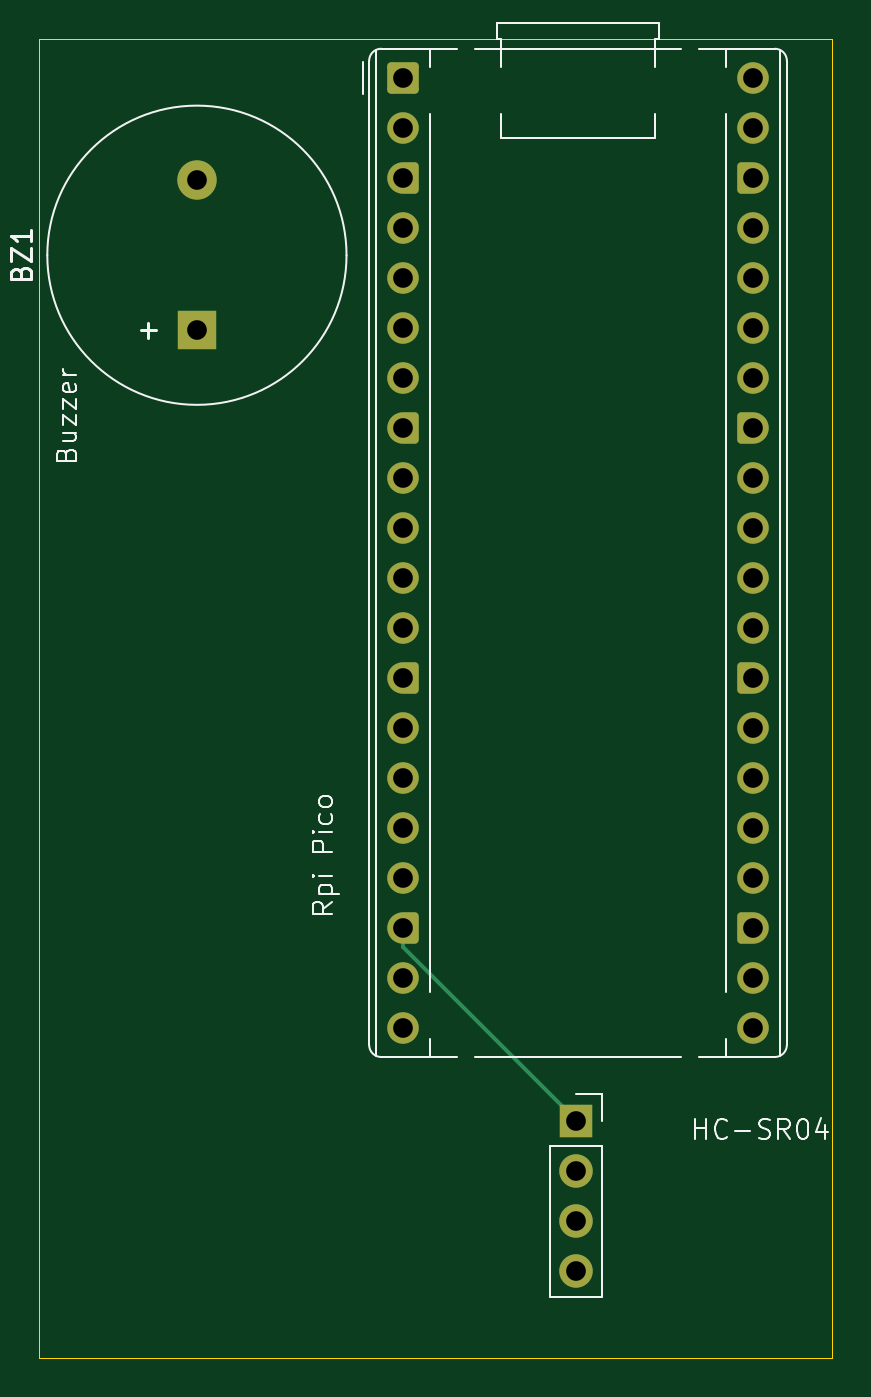
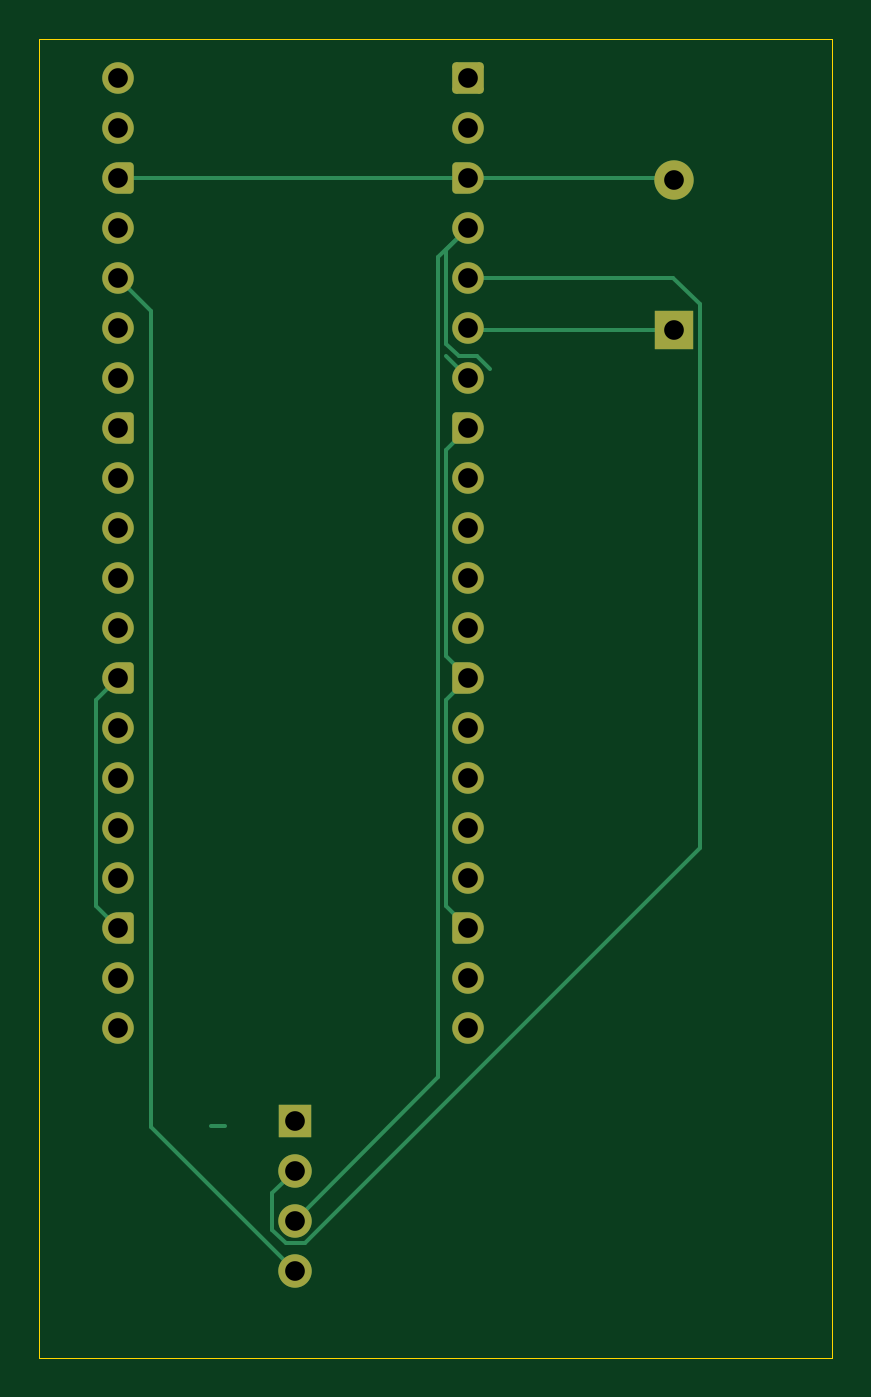
Circuit board: 11 layer files. Board 40.2 x 67.0 mm.
- bottom_copper: rpiblindstick-B_Cu.gbr (9050 bytes)
- bottom_mask: rpiblindstick-B_Mask.gbr (4108 bytes)
- paste: rpiblindstick-B_Paste.gbr (456 bytes)
- bottom_silk: rpiblindstick-B_Silkscreen.gbr (457 bytes)
- outline: rpiblindstick-Edge_Cuts.gbr (613 bytes)
- top_copper: rpiblindstick-F_Cu.gbr (6990 bytes)
- top_mask: rpiblindstick-F_Mask.gbr (4108 bytes)
- paste: rpiblindstick-F_Paste.gbr (456 bytes)
- top_silk: rpiblindstick-F_Silkscreen.gbr (14299 bytes)
- drill: rpiblindstick-NPTH.drl (269 bytes)
- drill: rpiblindstick-PTH.drl (1033 bytes)

=== bottom_copper: rpiblindstick-B_Cu.gbr (9050 bytes, source omitted) ===
=== bottom_mask: rpiblindstick-B_Mask.gbr (4108 bytes, source withheld) ===
=== paste: rpiblindstick-B_Paste.gbr ===
%TF.GenerationSoftware,KiCad,Pcbnew,9.0.2*%
%TF.CreationDate,2025-06-22T19:03:17+05:30*%
%TF.ProjectId,rpiblindstick,72706962-6c69-46e6-9473-7469636b2e6b,rev?*%
%TF.SameCoordinates,Original*%
%TF.FileFunction,Paste,Bot*%
%TF.FilePolarity,Positive*%
%FSLAX46Y46*%
G04 Gerber Fmt 4.6, Leading zero omitted, Abs format (unit mm)*
G04 Created by KiCad (PCBNEW 9.0.2) date 2025-06-22 19:03:17*
%MOMM*%
%LPD*%
G01*
G04 APERTURE LIST*
G04 APERTURE END LIST*
M02*

=== bottom_silk: rpiblindstick-B_Silkscreen.gbr ===
%TF.GenerationSoftware,KiCad,Pcbnew,9.0.2*%
%TF.CreationDate,2025-06-22T19:03:17+05:30*%
%TF.ProjectId,rpiblindstick,72706962-6c69-46e6-9473-7469636b2e6b,rev?*%
%TF.SameCoordinates,Original*%
%TF.FileFunction,Legend,Bot*%
%TF.FilePolarity,Positive*%
%FSLAX46Y46*%
G04 Gerber Fmt 4.6, Leading zero omitted, Abs format (unit mm)*
G04 Created by KiCad (PCBNEW 9.0.2) date 2025-06-22 19:03:17*
%MOMM*%
%LPD*%
G01*
G04 APERTURE LIST*
G04 APERTURE END LIST*
M02*

=== outline: rpiblindstick-Edge_Cuts.gbr ===
%TF.GenerationSoftware,KiCad,Pcbnew,9.0.2*%
%TF.CreationDate,2025-06-22T19:03:17+05:30*%
%TF.ProjectId,rpiblindstick,72706962-6c69-46e6-9473-7469636b2e6b,rev?*%
%TF.SameCoordinates,Original*%
%TF.FileFunction,Profile,NP*%
%FSLAX46Y46*%
G04 Gerber Fmt 4.6, Leading zero omitted, Abs format (unit mm)*
G04 Created by KiCad (PCBNEW 9.0.2) date 2025-06-22 19:03:17*
%MOMM*%
%LPD*%
G01*
G04 APERTURE LIST*
%TA.AperFunction,Profile*%
%ADD10C,0.050000*%
%TD*%
G04 APERTURE END LIST*
D10*
X105000000Y-78750000D02*
X145250000Y-78750000D01*
X145250000Y-145750000D01*
X105000000Y-145750000D01*
X105000000Y-78750000D01*
M02*

=== top_copper: rpiblindstick-F_Cu.gbr (6990 bytes, source omitted) ===
=== top_mask: rpiblindstick-F_Mask.gbr (4108 bytes, source withheld) ===
=== paste: rpiblindstick-F_Paste.gbr ===
%TF.GenerationSoftware,KiCad,Pcbnew,9.0.2*%
%TF.CreationDate,2025-06-22T19:03:17+05:30*%
%TF.ProjectId,rpiblindstick,72706962-6c69-46e6-9473-7469636b2e6b,rev?*%
%TF.SameCoordinates,Original*%
%TF.FileFunction,Paste,Top*%
%TF.FilePolarity,Positive*%
%FSLAX46Y46*%
G04 Gerber Fmt 4.6, Leading zero omitted, Abs format (unit mm)*
G04 Created by KiCad (PCBNEW 9.0.2) date 2025-06-22 19:03:17*
%MOMM*%
%LPD*%
G01*
G04 APERTURE LIST*
G04 APERTURE END LIST*
M02*

=== top_silk: rpiblindstick-F_Silkscreen.gbr (14299 bytes, source omitted) ===
=== drill: rpiblindstick-NPTH.drl ===
M48
; DRILL file {KiCad 9.0.2} date 2025-06-22T19:03:26+0530
; FORMAT={-:-/ absolute / metric / decimal}
; #@! TF.CreationDate,2025-06-22T19:03:26+05:30
; #@! TF.GenerationSoftware,Kicad,Pcbnew,9.0.2
; #@! TF.FileFunction,NonPlated,1,2,NPTH
FMAT,2
METRIC
%
G90
G05
M30

=== drill: rpiblindstick-PTH.drl ===
M48
; DRILL file {KiCad 9.0.2} date 2025-06-22T19:03:26+0530
; FORMAT={-:-/ absolute / metric / decimal}
; #@! TF.CreationDate,2025-06-22T19:03:26+05:30
; #@! TF.GenerationSoftware,Kicad,Pcbnew,9.0.2
; #@! TF.FileFunction,Plated,1,2,PTH
FMAT,2
METRIC
; #@! TA.AperFunction,Plated,PTH,ComponentDrill
T1C1.000
%
G90
G05
T1
X113.0Y-85.95
X113.0Y-93.55
X123.47Y-80.74
X123.47Y-83.28
X123.47Y-85.82
X123.47Y-88.36
X123.47Y-90.9
X123.47Y-93.44
X123.47Y-95.98
X123.47Y-98.52
X123.47Y-101.06
X123.47Y-103.6
X123.47Y-106.14
X123.47Y-108.68
X123.47Y-111.22
X123.47Y-113.76
X123.47Y-116.3
X123.47Y-118.84
X123.47Y-121.38
X123.47Y-123.92
X123.47Y-126.46
X123.47Y-129.0
X132.25Y-133.71
X132.25Y-136.25
X132.25Y-138.79
X132.25Y-141.33
X141.25Y-80.74
X141.25Y-83.28
X141.25Y-85.82
X141.25Y-88.36
X141.25Y-90.9
X141.25Y-93.44
X141.25Y-95.98
X141.25Y-98.52
X141.25Y-101.06
X141.25Y-103.6
X141.25Y-106.14
X141.25Y-108.68
X141.25Y-111.22
X141.25Y-113.76
X141.25Y-116.3
X141.25Y-118.84
X141.25Y-121.38
X141.25Y-123.92
X141.25Y-126.46
X141.25Y-129.0
M30

